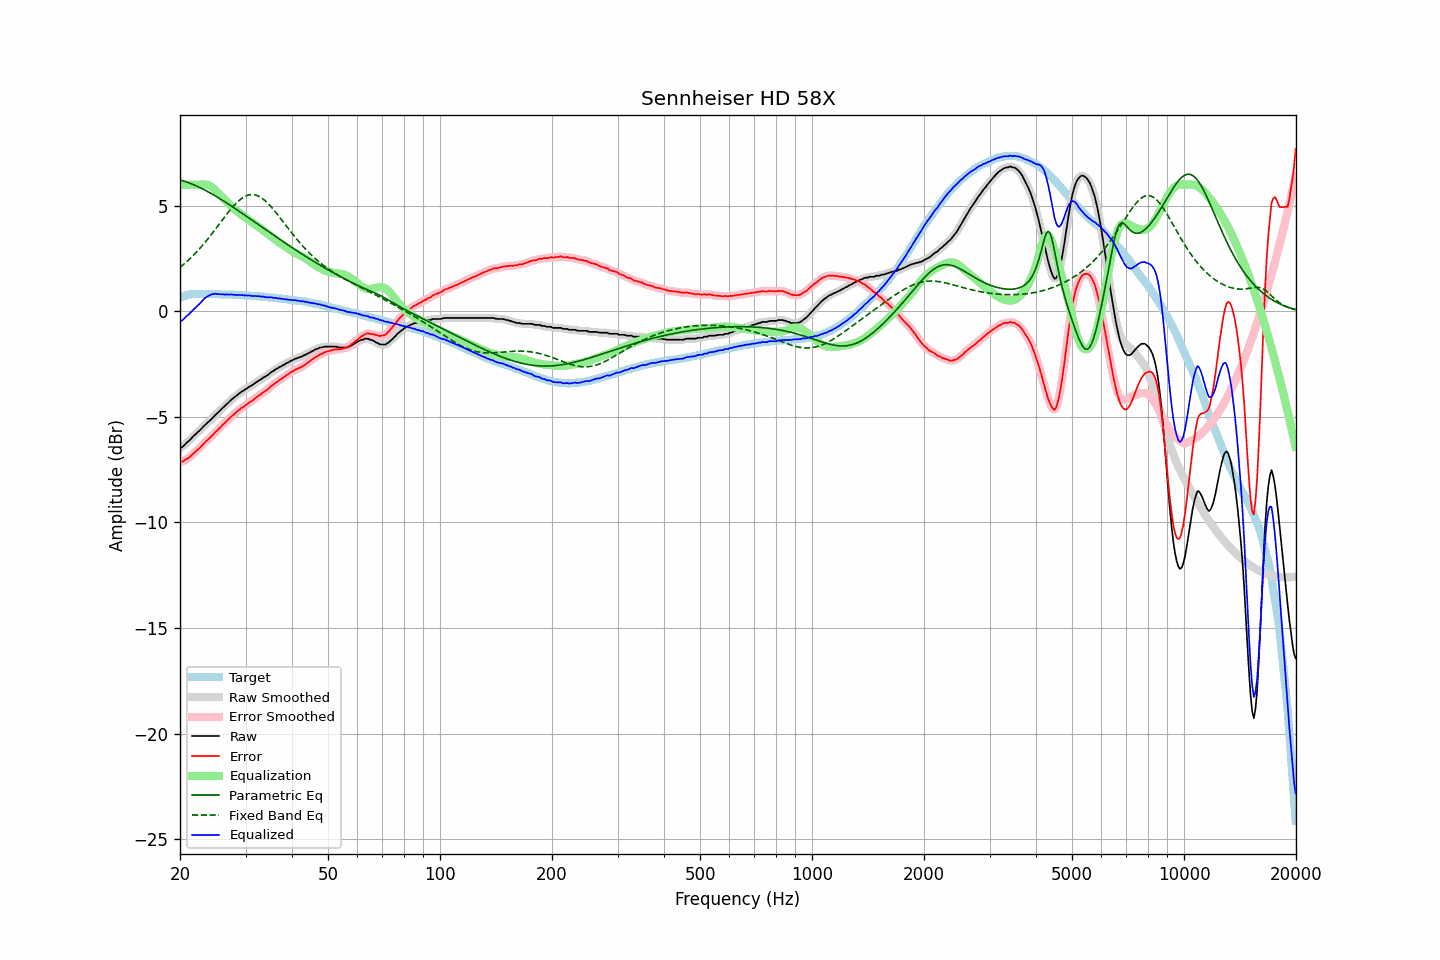

The data file committed next to this chart (first rows):
frequency, raw, error, smoothed, error_smoothed, equalization, parametric_eq, fixed_band_eq, equalized_raw, equalized_smoothed, target
20.00, -6.48, -7.13, -6.49, -7.14, 6.00, 6.23, 2.08, -0.48, -0.49, 0.65
20.20, -6.44, -7.12, -6.44, -7.12, 6.00, 6.21, 2.15, -0.44, -0.44, 0.68
20.40, -6.39, -7.10, -6.38, -7.09, 6.00, 6.18, 2.21, -0.39, -0.38, 0.71
20.61, -6.31, -7.04, -6.31, -7.05, 6.00, 6.16, 2.27, -0.31, -0.31, 0.73
20.81, -6.23, -6.99, -6.24, -7.00, 6.00, 6.13, 2.34, -0.23, -0.24, 0.76
21.02, -6.17, -6.96, -6.17, -6.95, 6.00, 6.11, 2.41, -0.17, -0.17, 0.79
21.23, -6.10, -6.90, -6.10, -6.90, 6.00, 6.08, 2.48, -0.10, -0.10, 0.80
21.44, -6.02, -6.83, -6.02, -6.83, 6.00, 6.05, 2.56, -0.02, -0.02, 0.81
21.66, -5.94, -6.76, -5.94, -6.76, 6.00, 6.02, 2.63, 0.06, 0.06, 0.82
21.87, -5.87, -6.69, -5.87, -6.69, 6.00, 5.98, 2.71, 0.13, 0.13, 0.82
22.09, -5.79, -6.62, -5.79, -6.62, 6.00, 5.95, 2.79, 0.21, 0.21, 0.83
22.31, -5.72, -6.55, -5.72, -6.55, 6.00, 5.92, 2.87, 0.28, 0.28, 0.83
22.54, -5.66, -6.49, -5.65, -6.48, 6.00, 5.88, 2.95, 0.34, 0.35, 0.83
22.76, -5.58, -6.41, -5.58, -6.41, 6.01, 5.84, 3.04, 0.43, 0.43, 0.83
22.99, -5.50, -6.32, -5.50, -6.32, 6.01, 5.81, 3.13, 0.51, 0.51, 0.82
23.22, -5.42, -6.24, -5.42, -6.24, 6.01, 5.77, 3.22, 0.59, 0.59, 0.82
23.45, -5.35, -6.17, -5.35, -6.17, 6.01, 5.73, 3.31, 0.66, 0.66, 0.82
23.69, -5.28, -6.10, -5.28, -6.10, 5.99, 5.69, 3.40, 0.71, 0.71, 0.82
23.92, -5.21, -6.03, -5.21, -6.03, 5.96, 5.65, 3.50, 0.75, 0.75, 0.82
24.16, -5.14, -5.97, -5.14, -5.96, 5.92, 5.60, 3.59, 0.78, 0.78, 0.83
24.40, -5.06, -5.89, -5.06, -5.88, 5.87, 5.56, 3.69, 0.81, 0.81, 0.83
24.65, -4.99, -5.81, -4.98, -5.80, 5.81, 5.52, 3.79, 0.82, 0.83, 0.82
24.89, -4.90, -5.71, -4.91, -5.73, 5.74, 5.47, 3.89, 0.84, 0.83, 0.82
25.14, -4.84, -5.65, -4.84, -5.65, 5.67, 5.43, 3.99, 0.83, 0.83, 0.81
25.39, -4.77, -5.58, -4.76, -5.58, 5.58, 5.38, 4.09, 0.81, 0.82, 0.81
25.65, -4.69, -5.50, -4.69, -5.50, 5.50, 5.33, 4.20, 0.81, 0.81, 0.81
25.91, -4.61, -5.42, -4.62, -5.42, 5.42, 5.28, 4.30, 0.81, 0.81, 0.80
26.16, -4.54, -5.34, -4.54, -5.35, 5.35, 5.24, 4.40, 0.81, 0.81, 0.80
26.43, -4.48, -5.28, -4.47, -5.27, 5.27, 5.19, 4.50, 0.79, 0.80, 0.80
26.69, -4.39, -5.19, -4.40, -5.20, 5.20, 5.14, 4.60, 0.81, 0.80, 0.80
26.96, -4.33, -5.13, -4.33, -5.13, 5.13, 5.09, 4.69, 0.79, 0.80, 0.80
27.23, -4.25, -5.05, -4.25, -5.05, 5.05, 5.04, 4.79, 0.80, 0.80, 0.80
27.50, -4.18, -4.98, -4.19, -4.98, 4.98, 4.99, 4.88, 0.80, 0.80, 0.80
27.77, -4.12, -4.91, -4.12, -4.91, 4.91, 4.94, 4.97, 0.79, 0.79, 0.79
28.05, -4.06, -4.85, -4.06, -4.84, 4.84, 4.89, 5.05, 0.78, 0.79, 0.79
28.33, -4.00, -4.78, -4.00, -4.78, 4.78, 4.84, 5.13, 0.78, 0.78, 0.78
28.62, -3.93, -4.71, -3.94, -4.71, 4.72, 4.78, 5.20, 0.78, 0.78, 0.78
28.90, -3.88, -4.66, -3.88, -4.65, 4.65, 4.73, 5.27, 0.77, 0.78, 0.78
29.19, -3.82, -4.58, -3.82, -4.59, 4.60, 4.68, 5.33, 0.78, 0.77, 0.76
29.48, -3.77, -4.54, -3.77, -4.54, 4.54, 4.63, 5.39, 0.77, 0.77, 0.77
29.78, -3.73, -4.49, -3.73, -4.49, 4.49, 4.58, 5.43, 0.75, 0.76, 0.76
30.08, -3.67, -4.43, -3.68, -4.44, 4.43, 4.52, 5.47, 0.76, 0.76, 0.76
30.38, -3.63, -4.38, -3.63, -4.38, 4.38, 4.47, 5.50, 0.75, 0.75, 0.75
30.68, -3.57, -4.32, -3.58, -4.32, 4.33, 4.42, 5.52, 0.76, 0.75, 0.75
30.99, -3.53, -4.27, -3.53, -4.27, 4.27, 4.36, 5.53, 0.74, 0.74, 0.74
31.30, -3.49, -4.23, -3.48, -4.22, 4.22, 4.31, 5.53, 0.73, 0.73, 0.74
31.61, -3.43, -4.17, -3.44, -4.17, 4.16, 4.26, 5.53, 0.73, 0.72, 0.74
31.93, -3.38, -4.11, -3.38, -4.10, 4.11, 4.20, 5.51, 0.72, 0.73, 0.72
32.24, -3.33, -4.04, -3.33, -4.05, 4.05, 4.15, 5.49, 0.72, 0.72, 0.71
32.57, -3.27, -3.98, -3.28, -3.99, 4.00, 4.10, 5.45, 0.72, 0.72, 0.71
32.89, -3.24, -3.95, -3.23, -3.94, 3.94, 4.04, 5.41, 0.70, 0.71, 0.71
33.22, -3.18, -3.88, -3.18, -3.88, 3.88, 3.99, 5.36, 0.70, 0.70, 0.70
33.55, -3.13, -3.83, -3.14, -3.83, 3.83, 3.94, 5.31, 0.70, 0.69, 0.70
33.89, -3.09, -3.78, -3.09, -3.78, 3.77, 3.88, 5.24, 0.68, 0.68, 0.69
34.23, -3.04, -3.72, -3.04, -3.72, 3.71, 3.83, 5.17, 0.67, 0.67, 0.68
34.57, -2.99, -3.66, -2.98, -3.65, 3.65, 3.78, 5.10, 0.66, 0.67, 0.67
34.92, -2.92, -3.58, -2.93, -3.59, 3.59, 3.73, 5.02, 0.67, 0.66, 0.66
35.27, -2.86, -3.52, -2.87, -3.53, 3.53, 3.67, 4.93, 0.67, 0.66, 0.66
35.62, -2.83, -3.48, -2.82, -3.46, 3.47, 3.62, 4.84, 0.64, 0.65, 0.65
35.97, -2.77, -3.40, -2.77, -3.41, 3.41, 3.57, 4.75, 0.64, 0.64, 0.63
... 635 more rows
